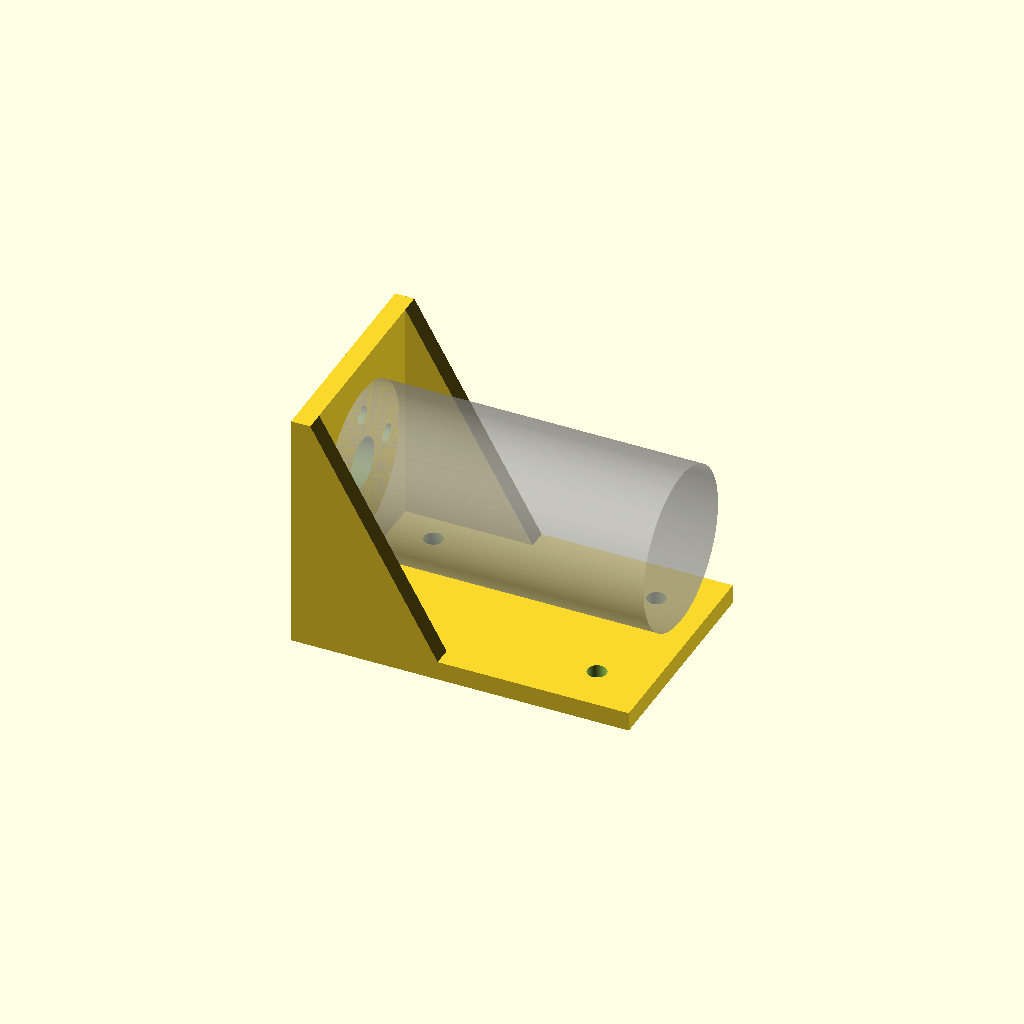
Cell 1 — every parameter at its default value.
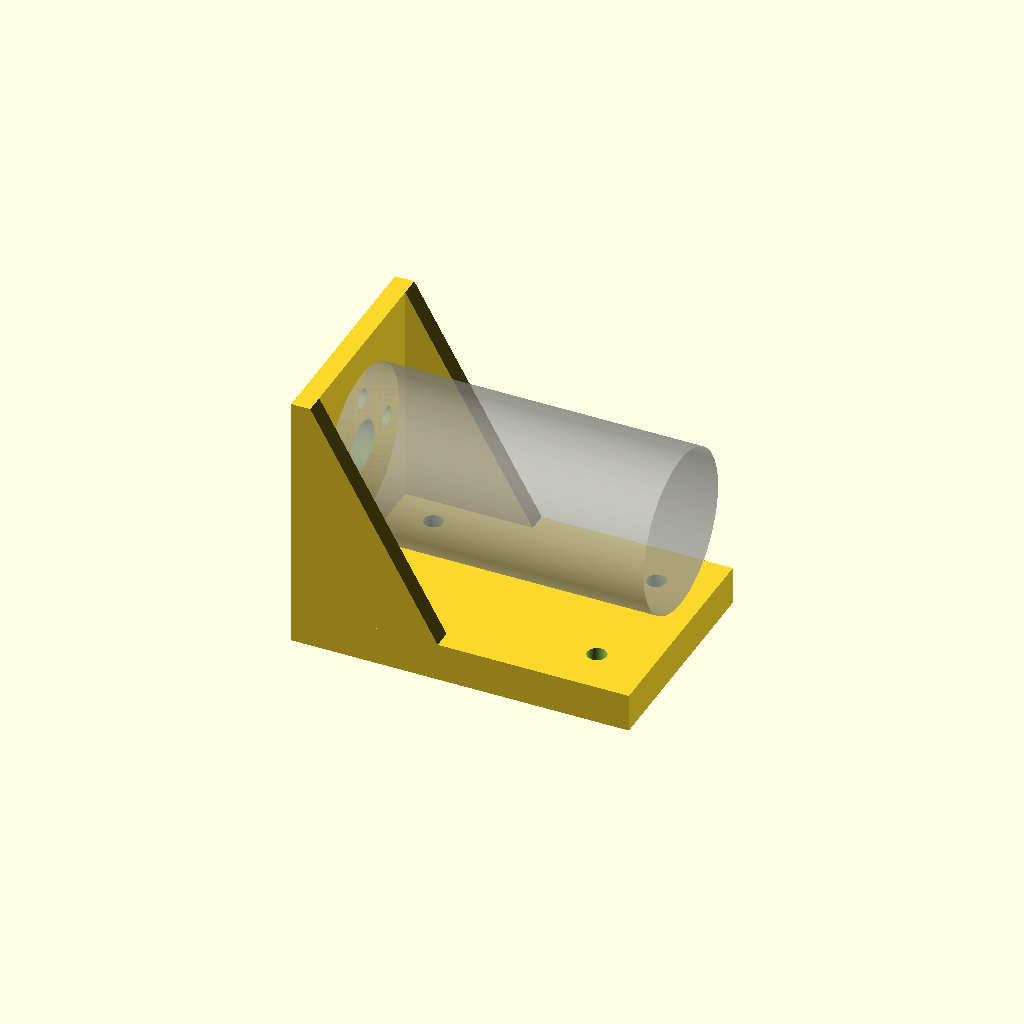
Cell 2: baseThickness = 6 (everything else at default).
One fixed orthographic camera (rotation 55°, 0°, 25°; colour scheme Cornfield) for every cell.
The OpenSCAD source (scadFiles/1902768/2993264.scad):
/*

 * Motor Bracket Generator v1.0

 *

 * http://www.thingiverse.com/thing:1902768

 *

 * By: Maxstupo

 */



/* [Base Plate] */

// (The thickness of the base plate):

baseThickness = 3;



// (The bracket mounting hole diameter):

plateMountHoleDiameter = 3;



// (The distance between the mount holes on the y axis, center-to-center):

plateMountHoleWidth = 20;



// (The distance between the mount holes on the x axis, center-to-center):

plateMountHoleLength = 35;



// (The distance between the mount holes and the edge of the motor plate):

plateMountHoleFromEdge = 8;







/* [Motor Plate] */



// (The thickness of the plate that the motor attaches to):

plateThickness = 3;



// (The outer diameter of the motor):

motorDiameter = 25;



// (The motor length defines the length of the base plate):

motorLength = 50;



// (The diameter of the motorW shaft):

motorShaftDiameter = 8;



// (The motor mounting hole diameter):

motorMountHoleDiameter = 3;



// (Spacing of motor mount holes from center of motor shaft):

motorMountSpacing = 8.25;







/* [Support] */



// (The spacing between the motor and the bracket):

spacing = 2;



// (The thickness of the supports):

supportThickness = 3;



// (The length of each support from the motor plate):

supportLength = 20;





/* [Misc] */

$fn=200;





motorBracket(plateThickness, baseThickness, spacing, supportThickness, supportLength, motorDiameter, motorLength, motorShaftDiameter);





module motorBracket(plateThickness=5, baseThickness=3, spacing=2, supportThickness=3, supportLength=20, motorDiameter=25, motorLength=50, motorShaftDiameter=8){

    difference(){

        union(){

            // Base

            cube([motorLength+plateThickness, motorDiameter + (spacing + supportThickness) * 2, baseThickness]);

            

            // Motor plate

            cube([plateThickness, motorDiameter + (spacing + supportThickness) * 2, motorDiameter + baseThickness + (spacing + supportThickness) * 2]);



            //Supports

            translate([plateThickness, supportThickness, baseThickness]) rotate([90, 0, 0]) rightAngleTriangle(a=motorDiameter + (spacing + supportThickness) * 2, b=supportLength, height=supportThickness);

            translate([plateThickness, motorDiameter + (spacing + supportThickness) * 2, baseThickness]) rotate([90, 0, 0]) rightAngleTriangle(a=motorDiameter + (spacing + supportThickness) * 2, b=supportLength, height=supportThickness);

                

        }

        

        // Motor shaft hole.

        rotate([0, 90, 0]) translate([-motorDiameter / 2 - baseThickness - (spacing + supportThickness), motorDiameter / 2 + (spacing + supportThickness), -1]) cylinder(d=motorShaftDiameter, h=plateThickness + 2);

    

        // Bracket mount holes.

        translate([plateMountHoleLength/2+plateMountHoleDiameter/2+plateMountHoleFromEdge,(motorDiameter + (spacing + supportThickness) * 2)/2,0]){

            translate([plateMountHoleLength/2,plateMountHoleWidth/2,-1])  cylinder(h=baseThickness+2,d=plateMountHoleDiameter);

            translate([-plateMountHoleLength/2,-plateMountHoleWidth/2,-1])  cylinder(h=baseThickness+2,d=plateMountHoleDiameter);

            

            translate([-plateMountHoleLength/2,plateMountHoleWidth/2,-1])  cylinder(h=baseThickness+2,d=plateMountHoleDiameter);

            translate([plateMountHoleLength/2,-plateMountHoleWidth/2,-1])  cylinder(h=baseThickness+2,d=plateMountHoleDiameter);

        }

        

        // Motor mount holes.

       rotate([0, 90, 0]) translate([-motorDiameter / 2 - baseThickness - (spacing + supportThickness), motorDiameter / 2 + (spacing + supportThickness), -1]) {

           translate([0,-motorMountSpacing,0]) cylinder(h=plateThickness+2,d=motorMountHoleDiameter);

           translate([0,motorMountSpacing,0]) cylinder(h=plateThickness+2,d=motorMountHoleDiameter);

           translate([-motorMountSpacing,0,0]) cylinder(h=plateThickness+2,d=motorMountHoleDiameter);

           translate([motorMountSpacing,0,0]) cylinder(h=plateThickness+2,d=motorMountHoleDiameter);

        }

    

    }



    // Motor ghost.

    %rotate([0, 90, 0]) translate([-motorDiameter / 2 - baseThickness - (spacing + supportThickness), motorDiameter / 2 + (spacing + supportThickness), plateThickness]) cylinder(h=motorLength, d=motorDiameter);



}



module rightAngleTriangle(a, b, height=1) {

	aCos = cos(90) * a;

	aSin = sin(90) * a;

	polyhedron(

		points=[[0, 0, 0], [b, 0, 0], [aCos, aSin, 0], [0, 0, height], [b, 0, height], [aCos, aSin, height]],

        faces=[[0, 1, 2], [2, 1, 4, 5], [0, 2, 5, 3], [3, 4, 1, 0], [4, 3, 5]]

    );

}
Customizer parameters (derived from the source; name, type, default, range or options):
baseThickness: number, default 3
plateMountHoleDiameter: number, default 3
plateMountHoleWidth: number, default 20
plateMountHoleLength: number, default 35
plateMountHoleFromEdge: number, default 8
plateThickness: number, default 3
motorDiameter: number, default 25
motorLength: number, default 50
motorShaftDiameter: number, default 8
motorMountHoleDiameter: number, default 3
motorMountSpacing: number, default 8.25
spacing: number, default 2
supportThickness: number, default 3
supportLength: number, default 20
